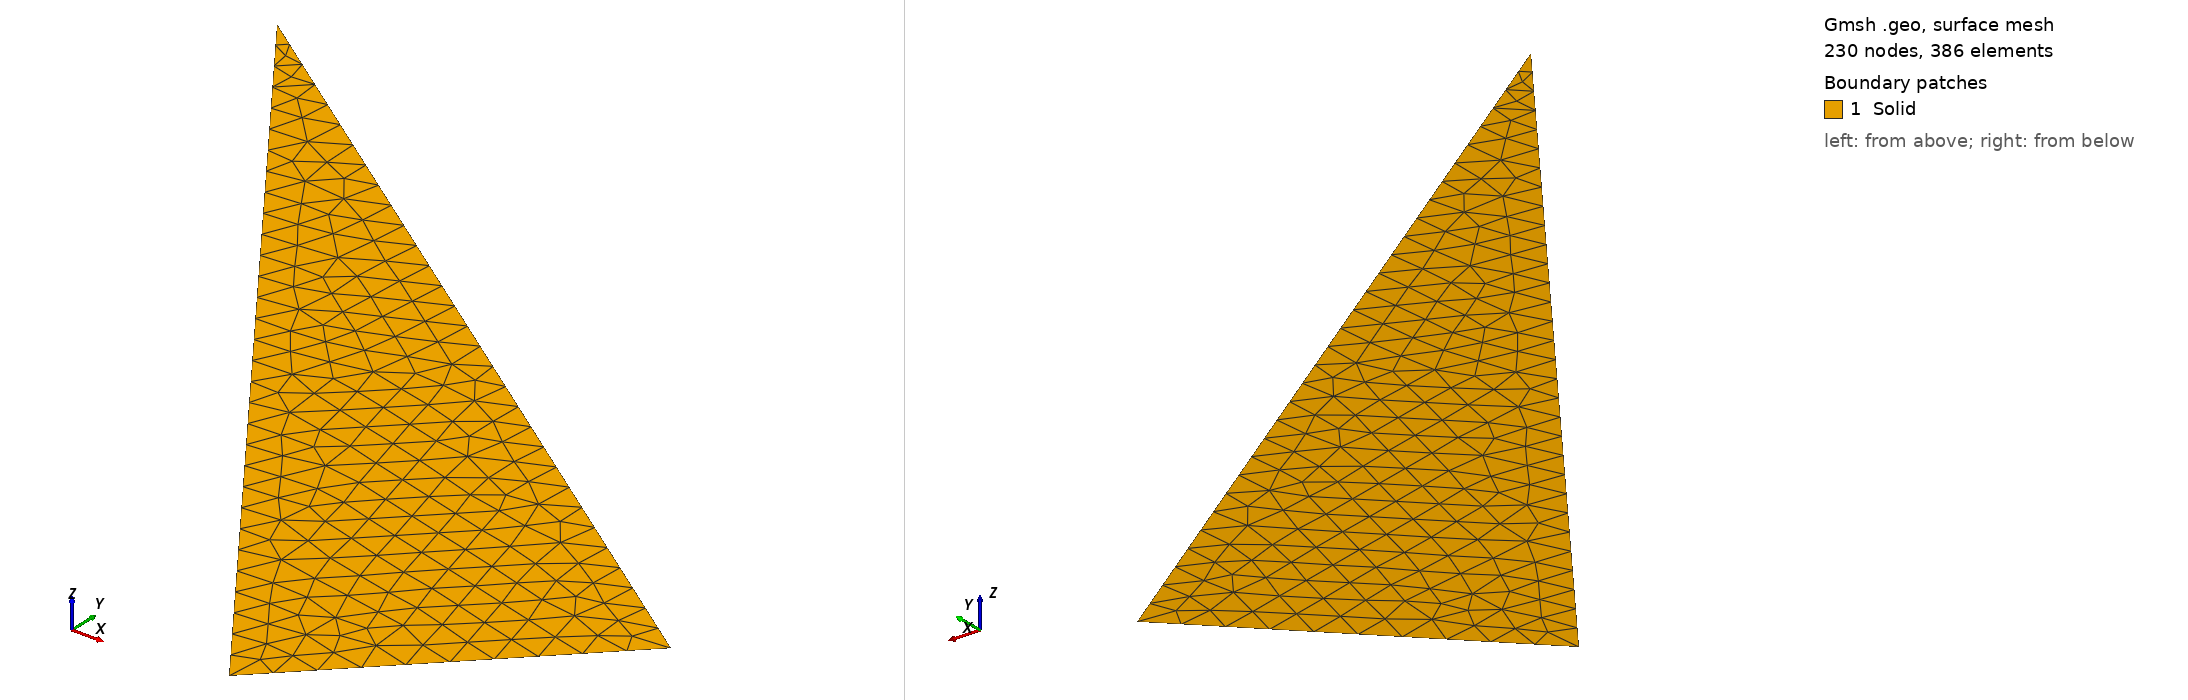

Gmsh geometry script, surface-meshed: 230 nodes, 386 surface elements. Boundary patches (legend numbers): 1 Solid. Left view from above one corner, right view from below the opposite corner. Legend entries are the model's physical surfaces. The drawing asked Gmsh for element sizes between 1% and 20% of the model's largest extent; the script's own settings can give other sizes.

=== pendulum2D.geo (drawn) ===
h=0.1;
Point(1) = { 0,0,0,h};
Point(2) = {-0.5,-3,0,h};
Point(3) = { 0.5,-3,0,h};
Line(1) = {1, 2};
Line(2) = {2, 3};
Line(3) = {3, 1};
Line Loop(4) = {1, 2, 3};
Plane Surface(5) = {4};
Rotate {{0, 0, 1}, {0, 0, 0}, Pi/4} {
  Surface{5};
}

Physical Point("AxeFixed") = {1};
Physical Line("SolidBoundary") = {1,2,3};
Physical Surface("Solid") = {5};
